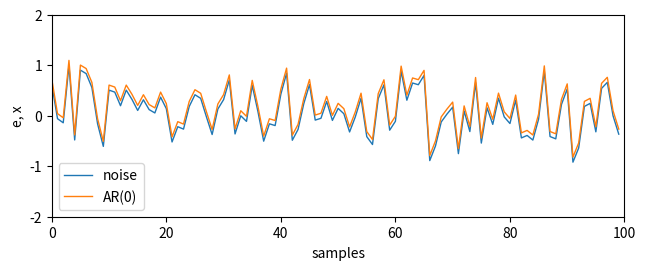

Here is the Python script that generated this plot:
# -*- coding: utf-8 -*-

import numpy as np
import matplotlib.pyplot as plt

#------------------------------------------------------------------------------
# Function, main()
#------------------------------------------------------------------------------
def L04_main():
    
    # sampling parameters
    N = 100
    
    # gaussian noise
    e = np.random.randn(N)
    e = e / np.max(e)
    
    # AR model
    a = []
    p = len(a)
    x = np.zeros(N)
    for i in range(p, N):
        x[i] = 0.1 + e[i]
    
    # plot
    plt.subplot(2, 1, 1)
    plt.plot(e, linewidth=1)
    plt.plot(x, linewidth=1)
    plt.xlim(0, N)
    plt.ylim(-2, 2)
    plt.xlabel('samples')
    plt.ylabel('e, x') 
    plt.legend(['noise', 'AR(0)'], loc='best')
    
    plt.tight_layout(pad=0.5, w_pad=0.5, h_pad=1.0)
    
#------------------------------------------------------------------------------
if __name__ == '__main__':
    L04_main()
